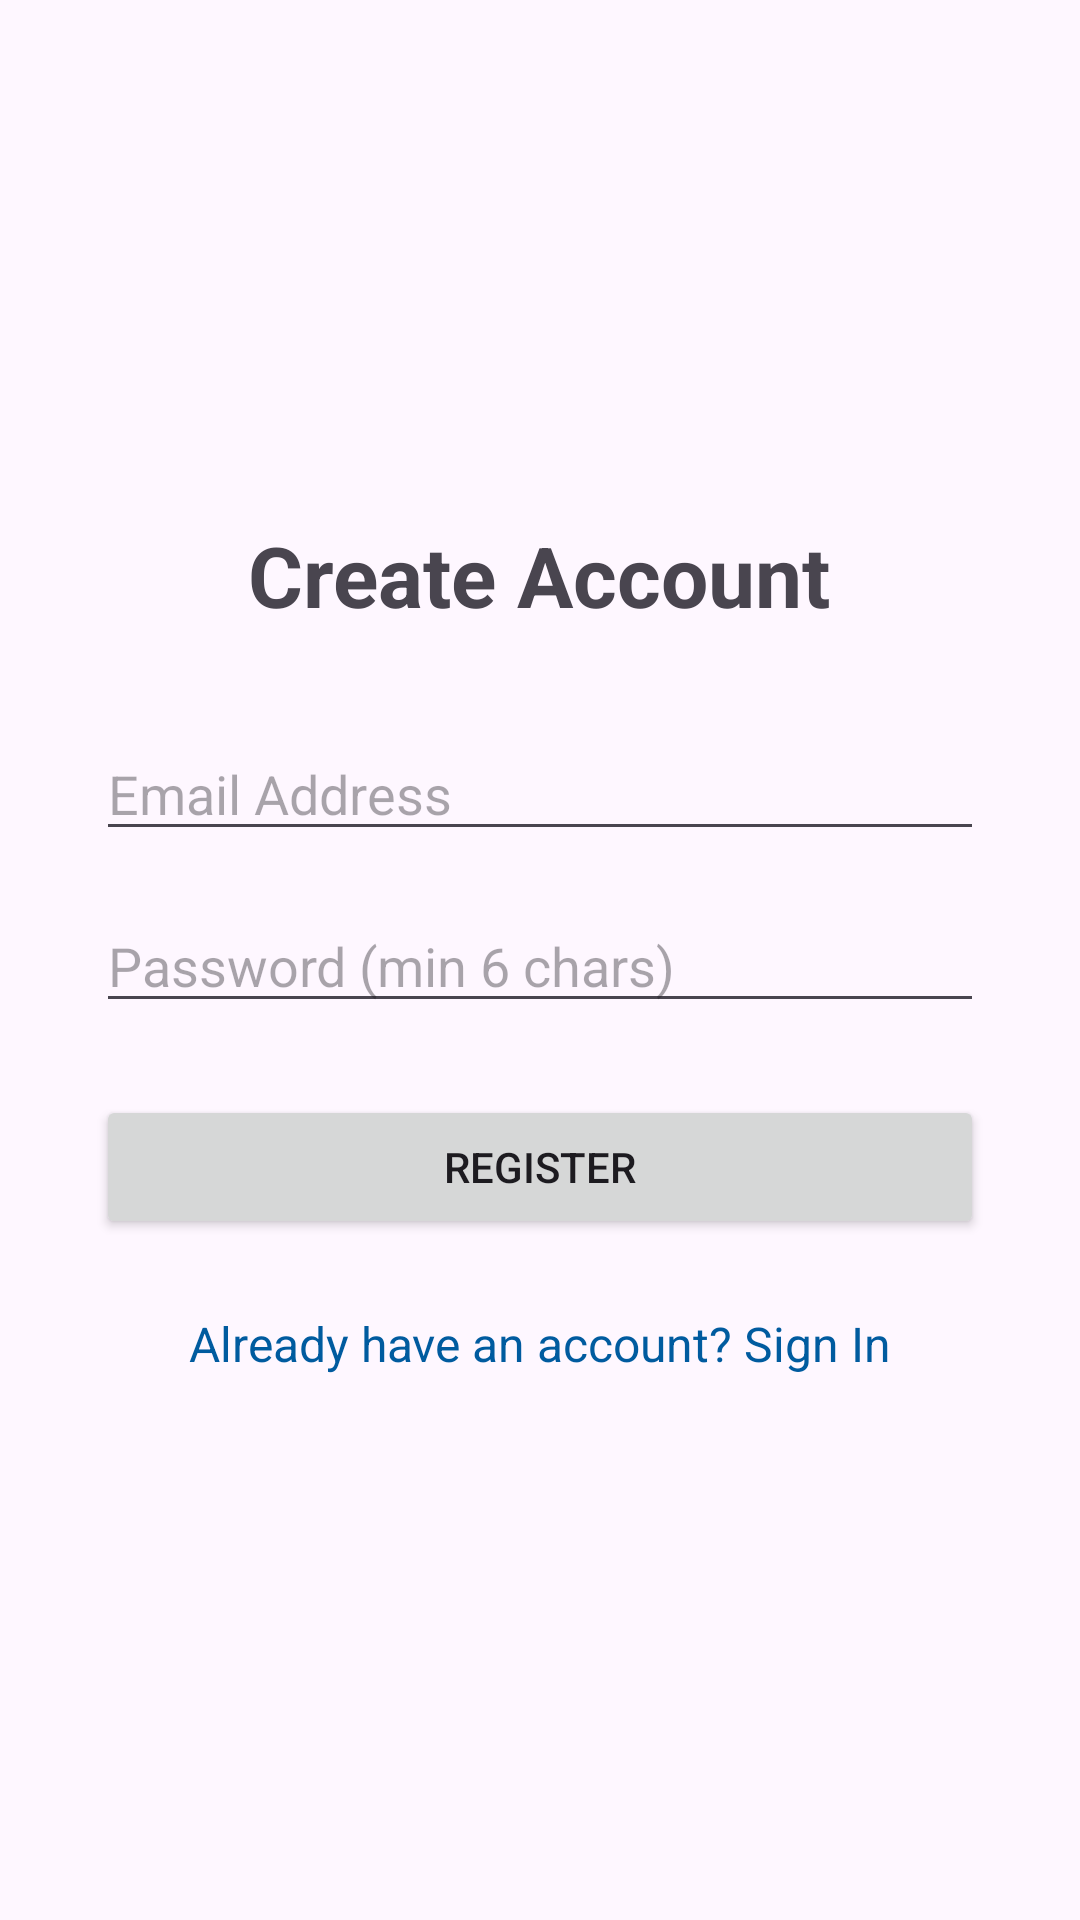

Android layout source for this screen:
<!-- AndroidManifest.xml: application theme Theme.MyApplication -->
<!-- res/layout/fragment_register.xml -->
<?xml version="1.0" encoding="utf-8"?>
<LinearLayout xmlns:android="http://schemas.android.com/apk/res/android"
    android:layout_width="match_parent"
    android:layout_height="match_parent"
    android:orientation="vertical"
    android:padding="32dp"
    android:gravity="center">

    <TextView
        android:layout_width="wrap_content"
        android:layout_height="wrap_content"
        android:text="@string/title_register"
        android:textSize="28sp"
        android:textStyle="bold"
        android:layout_marginBottom="32dp"/>

    <EditText
        android:id="@+id/et_register_email"
        android:layout_width="match_parent"
        android:layout_height="wrap_content"
        android:hint="@string/hint_email"
        android:inputType="textEmailAddress"
        android:layout_marginBottom="16dp"/>

    <EditText
        android:id="@+id/et_register_password"
        android:layout_width="match_parent"
        android:layout_height="wrap_content"
        android:hint="@string/hint_password_min"
        android:inputType="textPassword"
        android:layout_marginBottom="24dp"/>

    <Button
        android:id="@+id/btn_register_submit"
        android:layout_width="match_parent"
        android:layout_height="wrap_content"
        android:text="@string/btn_register"
        android:layout_marginBottom="16dp"/>

    <TextView
        android:id="@+id/tv_go_to_login"
        android:layout_width="wrap_content"
        android:layout_height="wrap_content"
        android:text="@string/link_go_login"
        android:textColor="#005B9F"
        android:textSize="16sp"
        android:padding="8dp"/>
</LinearLayout>
<!-- resources referenced by this layout -->
<resources>
  <string name="btn_register">Register</string>
  <string name="hint_email">Email Address</string>
  <string name="hint_password_min">Password (min 6 chars)</string>
  <string name="link_go_login">Already have an account? Sign In</string>
  <string name="title_register">Create Account</string>
  <style name="Theme.MyApplication" parent="Base.Theme.MyApplication" />
  <style name="Base.Theme.MyApplication" parent="Theme.Material3.DayNight.NoActionBar">
          <item name="colorPrimary">@color/primary_blue</item>
          <item name="colorSecondary">@color/secondary_orange</item>
      </style>
  <color name="primary_blue">#005B9F</color>
  <color name="secondary_orange">#FF8F00</color>
</resources>
